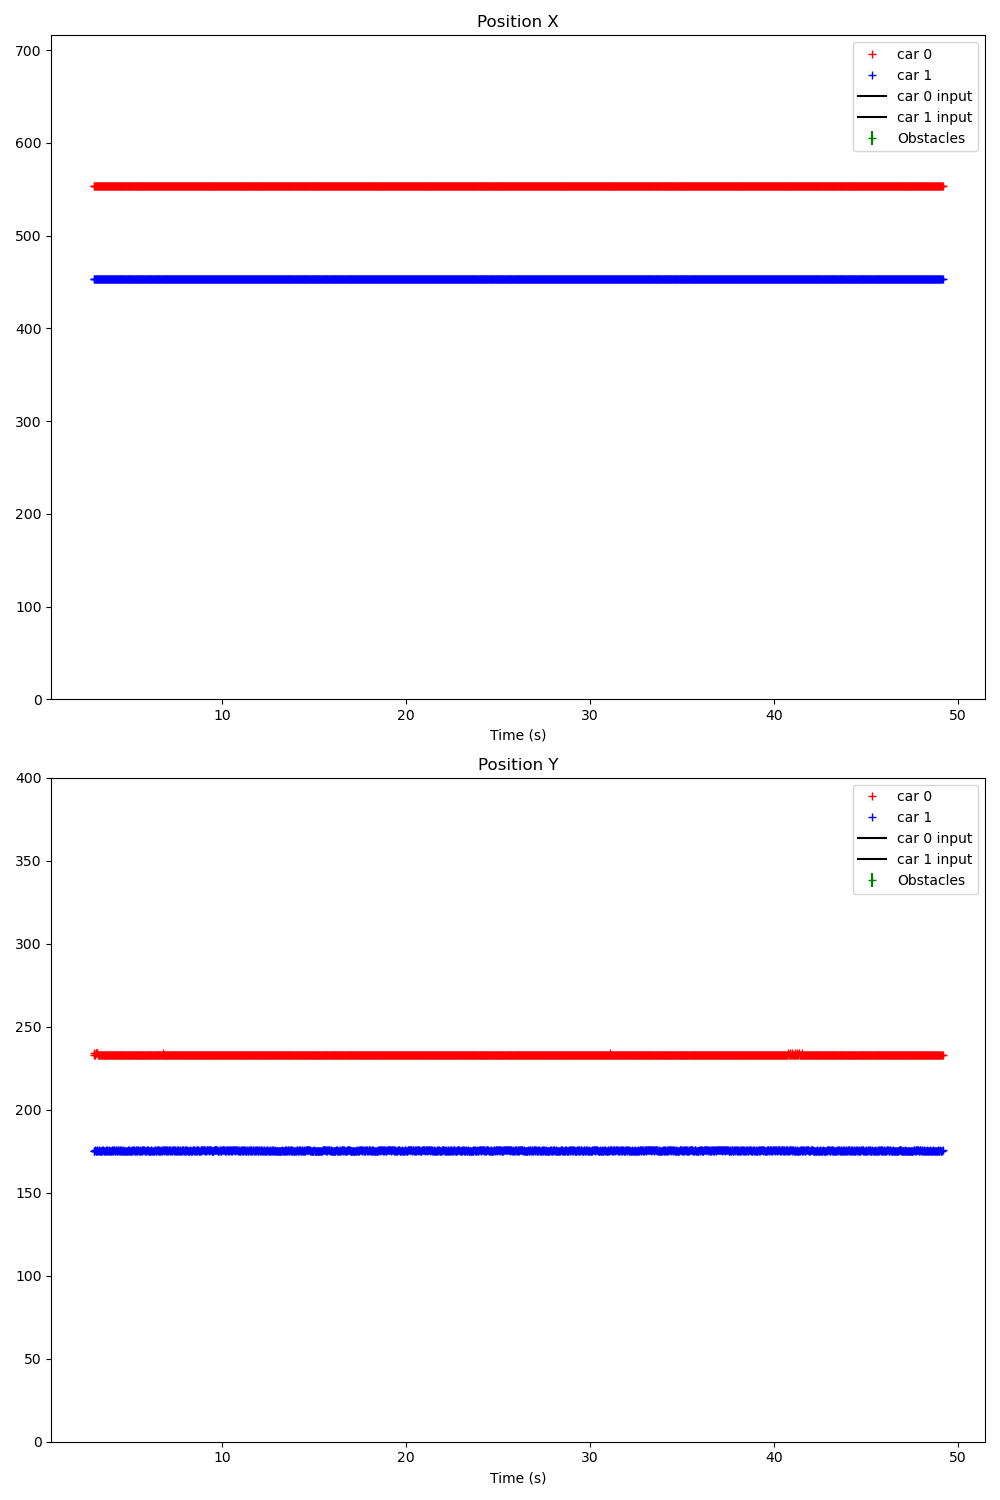

Source data for this figure (header and first rows):
Time (s); ; car_position; ; input; ; command; ; obstacles
2.997; ; 0; 554; 234; 0; 90; 43; 1; 453; 175; 1; 87; 43; ; 300; 200; ; 0; 0; 
3.014; ; 0; 554; 233; -1; 90; 43; 1; 453; 175; 1; 87; 43; ; 300; 200; ; 0; 0; 57; 1; 0; 143
3.051; ; 0; 554; 234; 0; 90; 43; 1; 453; 175; 1; 87; 43; ; 300; 200; ; 0; 0; 57; 1; 0; 143
3.081; ; 0; 554; 233; 0; 90; 43; 1; 453; 176; 1; 87; 43; ; 300; 200; ; 0; 0; 57; 1; 0; 143
3.115; ; 0; 554; 234; 0; 90; 43; 1; 453; 175; 1; 87; 43; ; 300; 200; ; 0; 0; 57; 1; 0; 143
3.151; ; 0; 554; 234; -1; 90; 43; 1; 453; 175; 1; 87; 43; ; 300; 200; ; 0; 0; 57; 1; 0; 143
3.183; ; 0; 554; 234; -2; 90; 43; 1; 453; 175; 1; 88; 43; ; 300; 200; ; 0; 0; 57; 1; 0; 143
3.215; ; 0; 554; 234; -2; 90; 43; 1; 453; 176; 1; 87; 43; ; 300; 200; ; 0; 0; 57; 1; 0; 143
3.251; ; 0; 554; 233; -2; 90; 43; 1; 453; 175; 1; 87; 43; ; 300; 200; ; 0; 0; 57; 1; 0; 143
3.283; ; 0; 554; 233; -2; 90; 43; 1; 453; 175; 1; 87; 43; ; 300; 200; ; 0; 0; 57; 1; 0; 143
3.315; ; 0; 554; 233; -2; 90; 43; 1; 453; 176; 1; 87; 43; ; 300; 200; ; 0; 0; 57; 1; 0; 143
3.351; ; 0; 554; 233; -1; 90; 43; 1; 453; 175; 1; 88; 43; ; 300; 200; ; 0; 0; 57; 1; 0; 143
3.383; ; 0; 554; 233; -2; 90; 43; 1; 453; 175; 1; 88; 43; ; 300; 200; ; 0; 0; 57; 1; 0; 143
3.415; ; 0; 554; 233; -2; 90; 43; 1; 453; 175; 1; 87; 43; ; 300; 200; ; 0; 0; 57; 1; 0; 143
3.451; ; 0; 554; 233; -1; 90; 43; 1; 453; 176; 1; 87; 43; ; 300; 200; ; 0; 0; 57; 1; 0; 143
3.483; ; 0; 554; 233; -1; 90; 43; 1; 453; 175; 1; 87; 43; ; 300; 200; ; 0; 0; 57; 1; 0; 143
3.515; ; 0; 554; 233; -2; 90; 43; 1; 453; 176; 1; 87; 43; ; 300; 200; ; 0; 0; 57; 1; 0; 143
3.551; ; 0; 554; 233; -1; 90; 43; 1; 453; 175; 1; 87; 43; ; 300; 200; ; 0; 0; 57; 1; 0; 143
3.583; ; 0; 554; 233; -2; 90; 43; 1; 453; 175; 1; 87; 43; ; 300; 200; ; 0; 0; 57; 1; 0; 143
3.615; ; 0; 554; 233; -1; 90; 43; 1; 453; 175; 1; 87; 43; ; 300; 200; ; 0; 0; 57; 1; 0; 143
3.651; ; 0; 554; 233; -1; 90; 43; 1; 453; 175; 1; 87; 43; ; 300; 200; ; 0; 0; 57; 1; 0; 143
3.683; ; 0; 554; 233; -1; 90; 43; 1; 453; 176; 1; 87; 43; ; 300; 200; ; 0; 0; 57; 1; 0; 143
3.715; ; 0; 554; 233; -1; 90; 43; 1; 453; 175; 1; 87; 43; ; 300; 200; ; 0; 0; 57; 1; 0; 143
3.751; ; 0; 554; 233; -2; 90; 43; 1; 453; 176; 1; 87; 43; ; 300; 200; ; 0; 0; 57; 1; 0; 143
3.783; ; 0; 554; 233; -2; 90; 43; 1; 453; 175; 1; 87; 43; ; 300; 200; ; 0; 0; 57; 1; 0; 143
3.815; ; 0; 554; 233; -2; 90; 43; 1; 453; 175; 1; 88; 43; ; 300; 200; ; 0; 0; 57; 1; 0; 143
3.852; ; 0; 554; 233; -1; 90; 43; 1; 453; 176; 1; 87; 43; ; 300; 200; ; 0; 0; 57; 1; 0; 143
3.883; ; 0; 554; 233; -1; 90; 43; 1; 453; 175; 1; 87; 43; ; 300; 200; ; 0; 0; 57; 1; 0; 143
3.915; ; 0; 554; 233; -2; 90; 43; 1; 453; 175; 1; 88; 43; ; 300; 200; ; 0; 0; 57; 1; 0; 143
3.950; ; 0; 554; 233; -2; 90; 43; 1; 453; 175; 1; 87; 43; ; 300; 200; ; 0; 0; 57; 1; 0; 143
3.983; ; 0; 554; 233; -1; 90; 43; 1; 453; 175; 1; 87; 43; ; 300; 200; ; 0; 0; 57; 1; 0; 143
4.014; ; 0; 554; 233; -1; 90; 43; 1; 453; 176; 1; 87; 43; ; 300; 200; ; 0; 0; 57; 1; 0; 143
4.051; ; 0; 554; 233; -2; 90; 43; 1; 453; 175; 1; 88; 43; ; 300; 200; ; 0; 0; 57; 1; 0; 143
4.083; ; 0; 554; 233; -2; 90; 43; 1; 453; 176; 1; 87; 43; ; 300; 200; ; 0; 0; 57; 1; 0; 143
4.114; ; 0; 554; 233; -1; 90; 43; 1; 453; 176; 1; 87; 43; ; 300; 200; ; 0; 0; 57; 1; 0; 143
4.151; ; 0; 554; 233; -2; 90; 43; 1; 453; 175; 1; 87; 43; ; 300; 200; ; 0; 0; 57; 1; 0; 143
4.183; ; 0; 554; 233; -2; 90; 43; 1; 453; 175; 1; 87; 43; ; 300; 200; ; 0; 0; 57; 1; 0; 143
4.215; ; 0; 554; 233; -2; 90; 43; 1; 453; 176; 1; 88; 43; ; 300; 200; ; 0; 0; 57; 1; 0; 143
4.251; ; 0; 554; 233; -2; 90; 43; 1; 453; 175; 1; 87; 43; ; 300; 200; ; 0; 0; 57; 1; 0; 143
4.288; ; 0; 554; 233; -1; 90; 43; 1; 453; 175; 1; 87; 43; ; 300; 200; ; 0; 0; 57; 1; 0; 143
4.317; ; 0; 554; 233; -1; 90; 43; 1; 453; 176; 1; 87; 43; ; 300; 200; ; 0; 0; 57; 1; 0; 143
4.351; ; 0; 554; 233; -1; 90; 43; 1; 453; 176; 1; 87; 43; ; 300; 200; ; 0; 0; 57; 1; 0; 143
4.383; ; 0; 554; 233; -1; 90; 43; 1; 453; 175; 1; 87; 43; ; 300; 200; ; 0; 0; 57; 1; 0; 143
4.415; ; 0; 554; 233; -1; 90; 43; 1; 453; 175; 1; 87; 43; ; 300; 200; ; 0; 0; 57; 1; 0; 143
4.451; ; 0; 554; 233; -1; 90; 43; 1; 453; 176; 1; 87; 43; ; 300; 200; ; 0; 0; 57; 1; 0; 143
4.484; ; 0; 554; 233; -1; 90; 43; 1; 453; 176; 1; 87; 43; ; 300; 200; ; 0; 0; 57; 1; 0; 143
4.514; ; 0; 554; 233; -2; 90; 43; 1; 453; 175; 1; 88; 43; ; 300; 200; ; 0; 0; 57; 1; 0; 143
4.551; ; 0; 554; 233; -2; 90; 43; 1; 453; 175; 1; 87; 43; ; 300; 200; ; 0; 0; 57; 1; 0; 143
4.583; ; 0; 554; 233; -1; 90; 43; 1; 453; 175; 1; 87; 43; ; 300; 200; ; 0; 0; 57; 1; 0; 143
4.615; ; 0; 554; 233; -2; 90; 43; 1; 453; 176; 1; 87; 43; ; 300; 200; ; 0; 0; 57; 1; 0; 143
4.651; ; 0; 554; 233; -1; 90; 43; 1; 453; 175; 1; 87; 43; ; 300; 200; ; 0; 0; 57; 1; 0; 143
4.683; ; 0; 554; 233; -2; 90; 43; 1; 453; 175; 1; 87; 43; ; 300; 200; ; 0; 0; 57; 1; 0; 143
4.714; ; 0; 554; 233; -2; 90; 43; 1; 453; 175; 1; 87; 43; ; 300; 200; ; 0; 0; 57; 1; 0; 143
4.751; ; 0; 554; 233; -1; 90; 43; 1; 453; 175; 1; 87; 43; ; 300; 200; ; 0; 0; 57; 1; 0; 143
4.783; ; 0; 554; 233; -1; 90; 43; 1; 453; 175; 1; 87; 43; ; 300; 200; ; 0; 0; 57; 1; 0; 143
4.815; ; 0; 554; 233; -2; 90; 43; 1; 453; 175; 1; 87; 43; ; 300; 200; ; 0; 0; 57; 1; 0; 143
4.851; ; 0; 554; 233; -1; 90; 43; 1; 453; 176; 1; 88; 43; ; 300; 200; ; 0; 0; 57; 1; 0; 143
4.883; ; 0; 554; 233; -2; 90; 43; 1; 453; 175; 1; 88; 43; ; 300; 200; ; 0; 0; 57; 1; 0; 143
4.915; ; 0; 554; 233; -2; 90; 43; 1; 453; 175; 1; 87; 43; ; 300; 200; ; 0; 0; 57; 1; 0; 143
4.950; ; 0; 554; 233; -1; 90; 43; 1; 453; 176; 1; 87; 43; ; 300; 200; ; 0; 0; 57; 1; 0; 143
... 1,326 more rows
